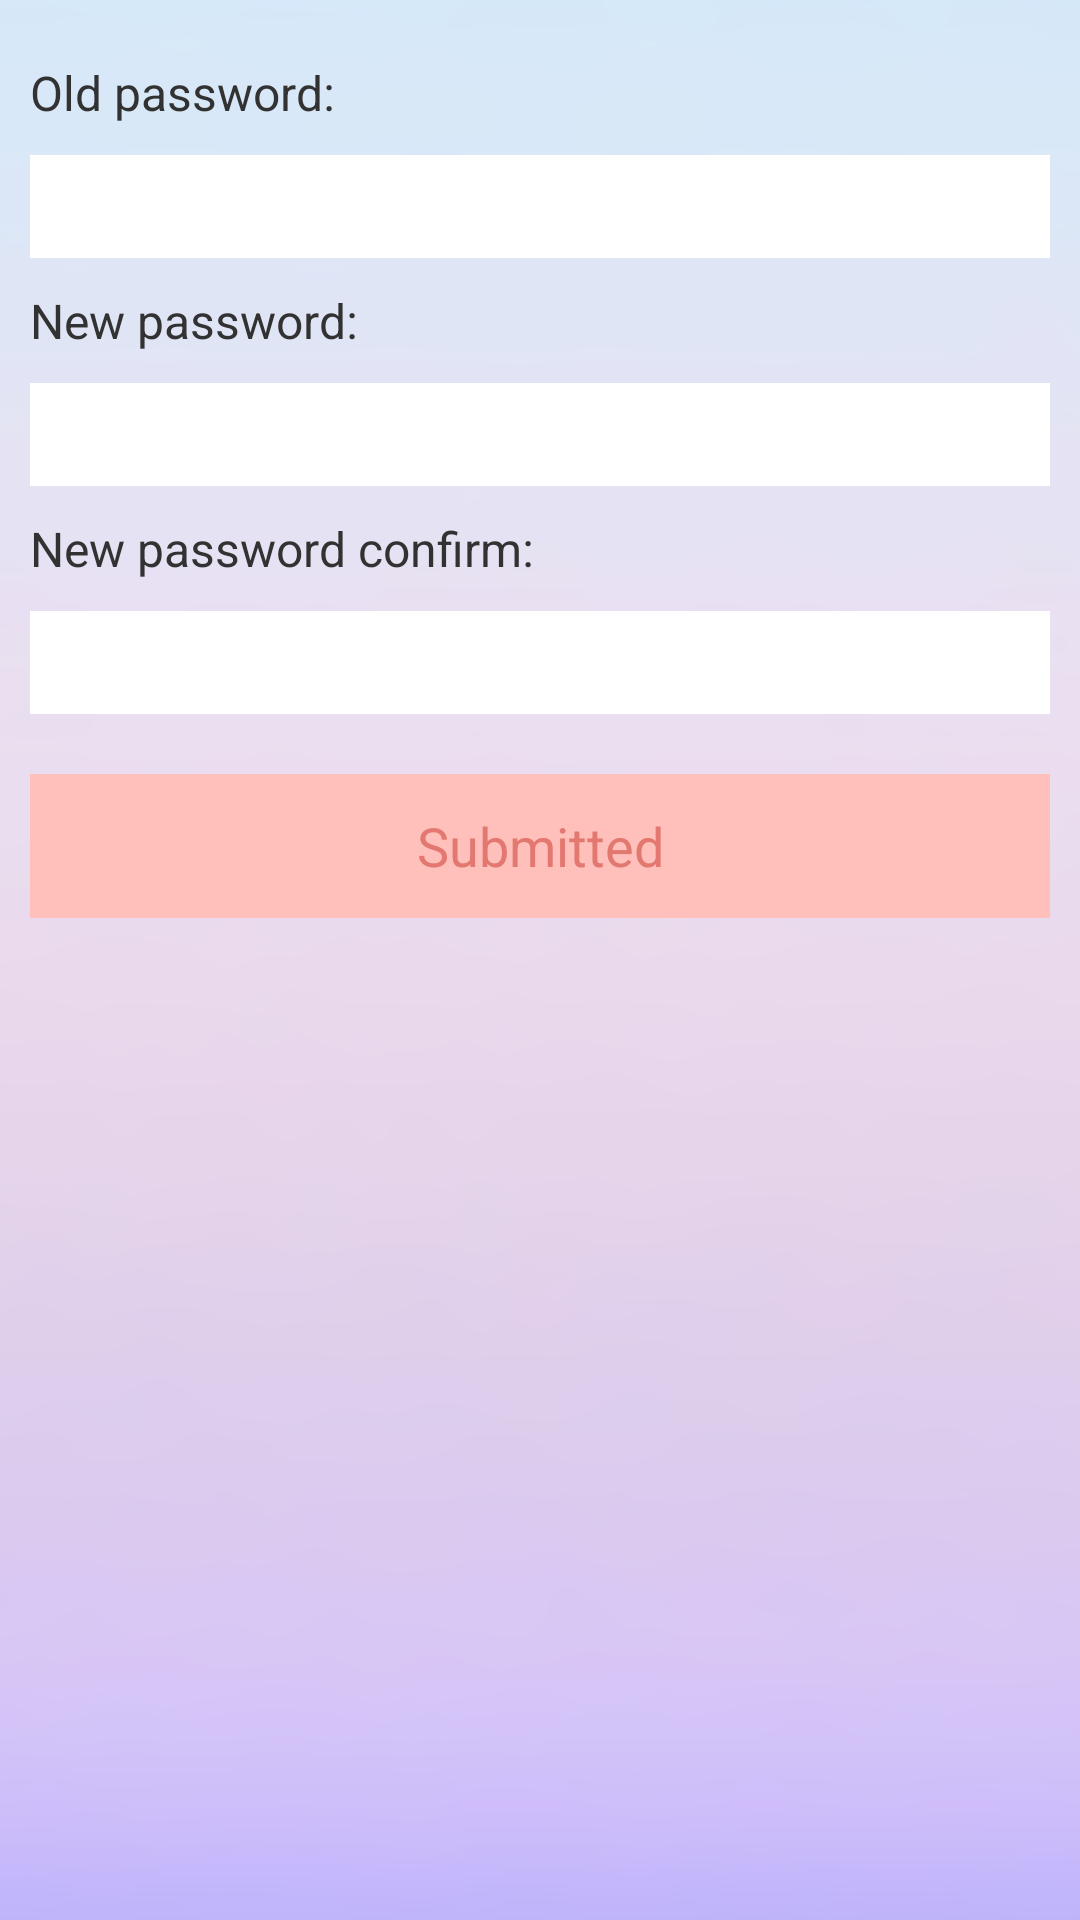

Write the Android layout XML for this screen, with the resource values it uses.
<!-- AndroidManifest.xml: application theme AppTheme -->
<!-- res/layout/activity_change_pw.xml -->
<?xml version="1.0" encoding="utf-8"?>

<LinearLayout xmlns:android="http://schemas.android.com/apk/res/android"
    android:layout_width="match_parent"
    android:layout_height="match_parent"
    android:orientation="vertical"
    android:background="@drawable/sub_bg"
    android:padding="10dp">
    <TextView android:layout_width="wrap_content"
        android:layout_height="wrap_content"
        android:text="@string/current_pw"
        android:paddingTop="10dp"
        android:paddingBottom="10dp"
        android:textSize="16sp"/>
	<EditText android:layout_width="match_parent"
        android:layout_height="wrap_content"
        android:background="@color/white"
        android:paddingTop="5dp"
        android:paddingBottom="5dp"
        android:id="@+id/et1"/>
    <TextView android:layout_width="wrap_content"
        android:layout_height="wrap_content"
        android:text="@string/new_pw"
        android:paddingTop="10dp"
        android:paddingBottom="10dp"
        android:textSize="16sp"/>
	<EditText android:layout_width="match_parent"
        android:layout_height="wrap_content"
        android:background="@color/white"
        android:paddingTop="5dp"
        android:paddingBottom="5dp"
        android:id="@+id/et2"/>
    <TextView android:layout_width="wrap_content"
        android:layout_height="wrap_content"
        android:text="@string/new_pw_confirm"
        android:paddingTop="10dp"
        android:paddingBottom="10dp"
        android:textSize="16sp"/>
	<EditText android:layout_width="match_parent"
        android:layout_height="wrap_content"
        android:background="@color/white"
        android:paddingTop="5dp"
        android:paddingBottom="5dp"
        android:id="@+id/et1"/>
	
	<Button android:layout_width="match_parent"
	    android:layout_height="wrap_content"
	    android:background="@drawable/text_btn_bg"
	    android:layout_marginTop="20dp"
	    android:text="@string/submitted"
	    android:textColor="@color/text1"
	    android:id="@+id/btn_submit"/>
</LinearLayout>
<!-- resources referenced by this layout -->
<resources>
  <color name="text1">#ffe27870</color>
  <color name="white">#ffffffff</color>
  <!-- drawable sub_bg: png bitmap (drawable-xxhdpi, 65850 bytes) -->
  <!-- drawable text_btn_bg (drawable) -->
  <?xml version="1.0" encoding="utf-8"?>
  
  <selector xmlns:android="http://schemas.android.com/apk/res/android" >
      <item android:state_pressed="false" android:drawable="@color/tv_bg"></item>
  	<item android:state_pressed="true" android:drawable="@color/tv_bg2"></item>
  </selector>
  <string name="current_pw">Old password:</string>
  <string name="new_pw">New password:</string>
  <string name="new_pw_confirm">New password confirm:</string>
  <string name="submitted">Submitted</string>
  <style name="AppTheme" parent="AppBaseTheme">
          
          <item name="android:windowAnimationStyle">@style/anim_activity</item>
      </style>
  <color name="tv_bg">#ffffc0bb</color>
  <color name="tv_bg2">#fffad6c0</color>
  <style name="AppBaseTheme" parent="android:Theme.Light">
          
      </style>
  <style name="anim_activity" mce_bogus="1" parent="@android:style/Animation.Activity">
          <item name="android:activityOpenEnterAnimation">@anim/zoomin</item>
          <item name="android:activityOpenExitAnimation">@anim/zoomout</item>
          <item name="android:activityCloseEnterAnimation">@anim/zoomin</item>
          <item name="android:activityCloseExitAnimation">@anim/zoomout</item>
      </style>
</resources>
